Run: headless pygame with SDL's dummy video driver; simulated clock (each Clock.tick advances the game by its frame time, no real sleeping); random seed 0; keys injected as events and as key.get_pressed() state; no mouse input.
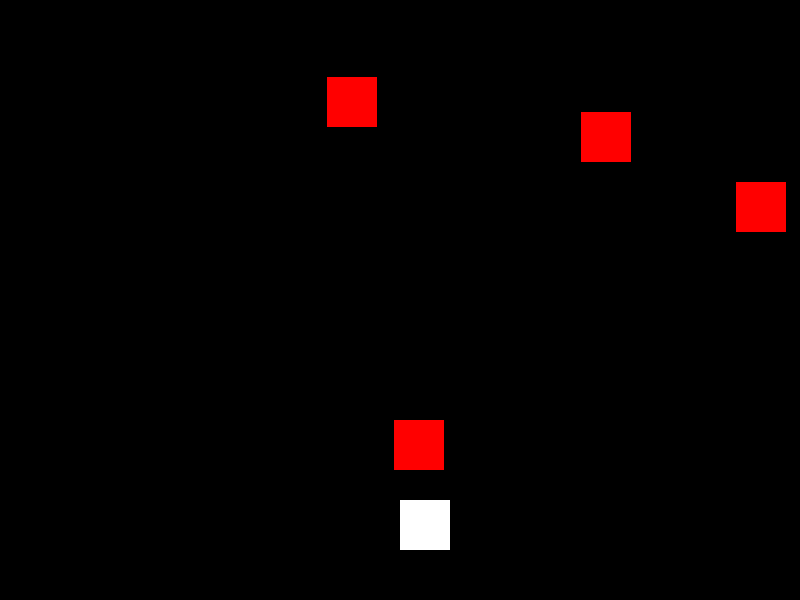
Frame 1 of 2 · flips 1–60 · no input
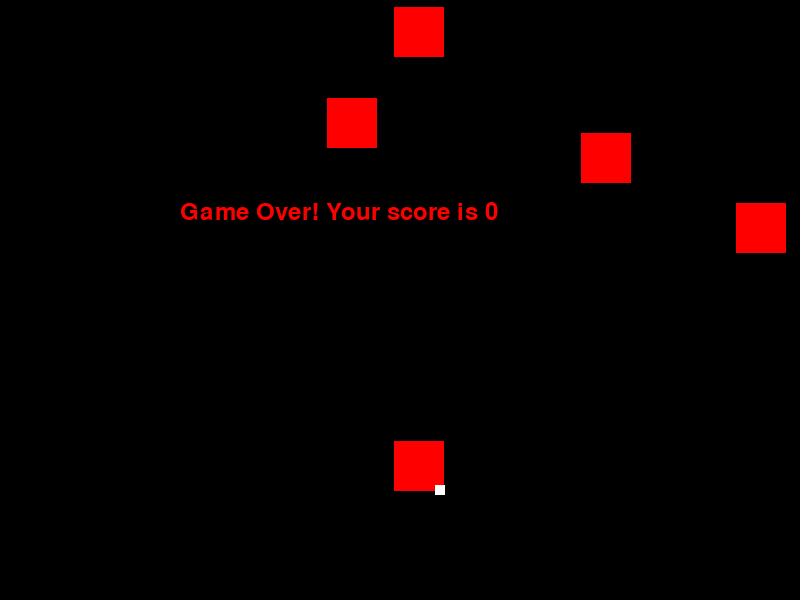
Frame 2 of 2 · flips 61–180 · tapped SPACE, RETURN · held RIGHT (→), D (game ended)

The pygame program that drew these frames:

import pygame
import random
import time

# Initialize Pygame
pygame.init()

# Screen dimensions
SCREEN_WIDTH = 800
SCREEN_HEIGHT = 600
screen = pygame.display.set_mode((SCREEN_WIDTH, SCREEN_HEIGHT))
pygame.display.set_caption("Shooter Game")

# Colors
WHITE = (255, 255, 255)
RED = (255, 0, 0)

# Player settings
player_size = 50
player_pos = [SCREEN_WIDTH // 2, SCREEN_HEIGHT - 2 * player_size]
player_speed = 10

# Enemy settings
enemy_size = 50
enemy_pos = [random.randint(0, SCREEN_WIDTH - enemy_size), 0]
enemy_list = [enemy_pos]
enemy_speed = 7

# Bullet settings
bullet_size = 10
bullet_pos = []
bullet_list = []

# Clock for controlling the frame rate
clock = pygame.time.Clock()

# Score
score = 0

def drop_enemies(enemy_list):
    delay = random.random()
    if len(enemy_list) < 10 and delay < 0.1:
        x_pos = random.randint(0, SCREEN_WIDTH - enemy_size)
        y_pos = 0
        enemy_list.append([x_pos, y_pos])

def draw_enemies(enemy_list):
    for enemy_pos in enemy_list:
        pygame.draw.rect(screen, RED, (enemy_pos[0], enemy_pos[1], enemy_size, enemy_size))

def update_enemy_positions(enemy_list, score):
    for idx, enemy_pos in enumerate(enemy_list):
        if enemy_pos[1] >= 0 and enemy_pos[1] < SCREEN_HEIGHT:
            enemy_pos[1] += enemy_speed
        else:
            enemy_list.pop(idx)
            score += 1
    return score

def draw_bullets(bullet_list):
    for bullet_pos in bullet_list:
        pygame.draw.rect(screen, WHITE, (bullet_pos[0], bullet_pos[1], bullet_size, bullet_size))

def update_bullet_positions(bullet_list):
    for idx, bullet_pos in enumerate(bullet_list):
        if bullet_pos[1] > 0:
            bullet_pos[1] -= 5
        else:
            bullet_list.pop(idx)

def collision_check(enemy_list, bullet_list):
    for enemy_pos in enemy_list[:]:
        for bullet_pos in bullet_list[:]:
            if detect_collision(enemy_pos, bullet_pos):
                enemy_list.remove(enemy_pos)
                bullet_list.remove(bullet_pos)
                return True
    return False

def detect_collision(player_pos, enemy_pos):
    p_x = player_pos[0]
    p_y = player_pos[1]

    e_x = enemy_pos[0]
    e_y = enemy_pos[1]

    if (e_x >= p_x and e_x < (p_x + player_size)) or (p_x >= e_x and p_x < (e_x + enemy_size)):
        if (e_y >= p_y and e_y < (p_y + player_size)) or (p_y >= e_y and p_y < (e_y + enemy_size)):
            return True
    return False

def game_over():
    font = pygame.font.SysFont("monospace", 35)
    label = font.render(f"Game Over! Your score is {score}", 1, RED)
    screen.blit(label, (SCREEN_WIDTH // 4 - 20, SCREEN_HEIGHT // 3))
    pygame.display.update()
    time.sleep(2)
    pygame.quit()
    exit()

# Main game loop
running = True
while running:
    for event in pygame.event.get():
        if event.type == pygame.QUIT:
            running = False
        elif event.type == pygame.KEYDOWN:
            x = player_pos[0]
            y = player_pos[1]

            if event.key == pygame.K_LEFT and x > 0:
                x -= player_speed
            elif event.key == pygame.K_RIGHT and x < SCREEN_WIDTH - player_size:
                x += player_speed
            elif event.key == pygame.K_SPACE:
                bullet_pos = [x + player_size // 2, y]
                bullet_list.append(bullet_pos)

            player_pos = [x, y]

    screen.fill((0, 0, 0))

    drop_enemies(enemy_list)
    score = update_enemy_positions(enemy_list, score)
    draw_enemies(enemy_list)

    update_bullet_positions(bullet_list)
    draw_bullets(bullet_list)

    if collision_check(enemy_list, bullet_list):
        game_over()

    pygame.draw.rect(screen, WHITE, (player_pos[0], player_pos[1], player_size, player_size))

    clock.tick(30)
    pygame.display.update()
